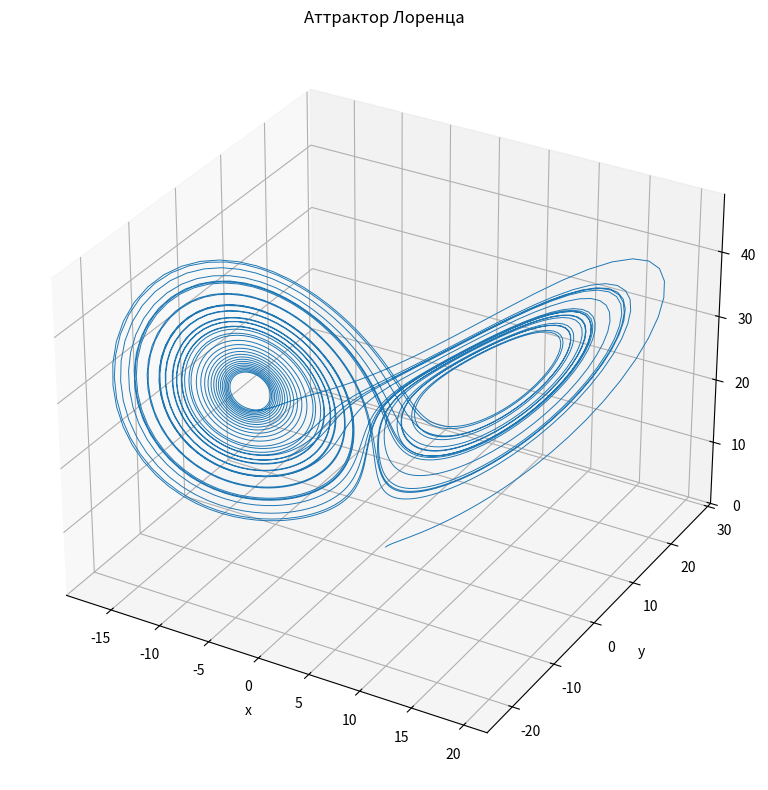

Reproduce this figure in Python.
"""Динамическая система Лоренца, известная примером хаотического поведения."""

from __future__ import annotations

import argparse
from collections.abc import Sequence

import matplotlib.pyplot as plt
import numpy as np
from numpy.typing import NDArray
from scipy.integrate import solve_ivp

FloatArray = NDArray[np.float64]


def lorenz_derivatives(
    time: float,
    state: Sequence[float],
    sigma: float,
    rho: float,
    beta: float,
) -> tuple[float, float, float]:
    """Вычислить производные координат системы Лоренца."""
    del time  # Автономная система явно не зависит от времени.
    x, y, z = state
    return sigma * (y - x), x * (rho - z) - y, x * y - beta * z


def simulate(
    times: Sequence[float],
    initial_state: Sequence[float] = (1.0, 1.0, 1.0),
    parameters: Sequence[float] = (10.0, 28.0, 8.0 / 3.0),
) -> FloatArray:
    """Рассчитать координаты (x, y, z) в заданные моменты времени.

    Параметры задаются в порядке (sigma, rho, beta).
    """
    time_points = np.asarray(times, dtype=float)
    initial = np.asarray(initial_state, dtype=float)
    rates = np.asarray(parameters, dtype=float)

    if time_points.ndim != 1 or time_points.size < 2:
        raise ValueError("Times должен содержать не менее двух значений в одномерной последовательности")
    if not np.all(np.isfinite(time_points)) or np.any(np.diff(time_points) <= 0):
        raise ValueError("Times должен содержать конечные значения в строго возрастающем порядке")
    if initial.shape != (3,) or not np.all(np.isfinite(initial)):
        raise ValueError("Initial_state должен содержать три конечные координаты")
    if rates.shape != (3,) or not np.all(np.isfinite(rates)) or np.any(rates < 0):
        raise ValueError("Parameters должен содержать три конечных неотрицательных коэффициента")

    sigma, rho, beta = rates
    solution = solve_ivp(
        lambda time, state: lorenz_derivatives(time, state, sigma, rho, beta),
        (time_points[0], time_points[-1]),
        initial,
        t_eval=time_points,
        method="LSODA",
        rtol=1e-8,
        atol=1e-10,
    )
    if not solution.success:
        raise RuntimeError(f"Не удалось выполнить интегрирование системы Лоренца: {solution.message}")
    return solution.y.T


def main() -> None:
    parser = argparse.ArgumentParser(description="Симуляция динамической системы Лоренца")
    parser.add_argument("--duration", type=float, default=40.0, help="длительность симуляции")
    parser.add_argument("--steps", type=int, default=4000, help="число точек вывода")
    parser.add_argument("--sigma", type=float, default=10.0, help="параметр sigma")
    parser.add_argument("--rho", type=float, default=28.0, help="параметр rho")
    parser.add_argument("--beta", type=float, default=8.0 / 3.0, help="параметр beta")
    args = parser.parse_args()
    if args.duration <= 0 or args.steps < 2 or min(args.sigma, args.rho, args.beta) < 0:
        parser.error("Длительность должна быть положительной, число шагов — не меньше 2, параметры — неотрицательными")

    times = np.linspace(0.0, args.duration, args.steps)
    trajectory = simulate(times, parameters=(args.sigma, args.rho, args.beta))

    figure = plt.figure(figsize=(10, 8))
    axis = figure.add_subplot(111, projection="3d")
    axis.plot(trajectory[:, 0], trajectory[:, 1], trajectory[:, 2], linewidth=0.7)
    axis.set(xlabel="x", ylabel="y", zlabel="z", title="Аттрактор Лоренца")
    figure.tight_layout()
    plt.show()


if __name__ == "__main__":
    main()
